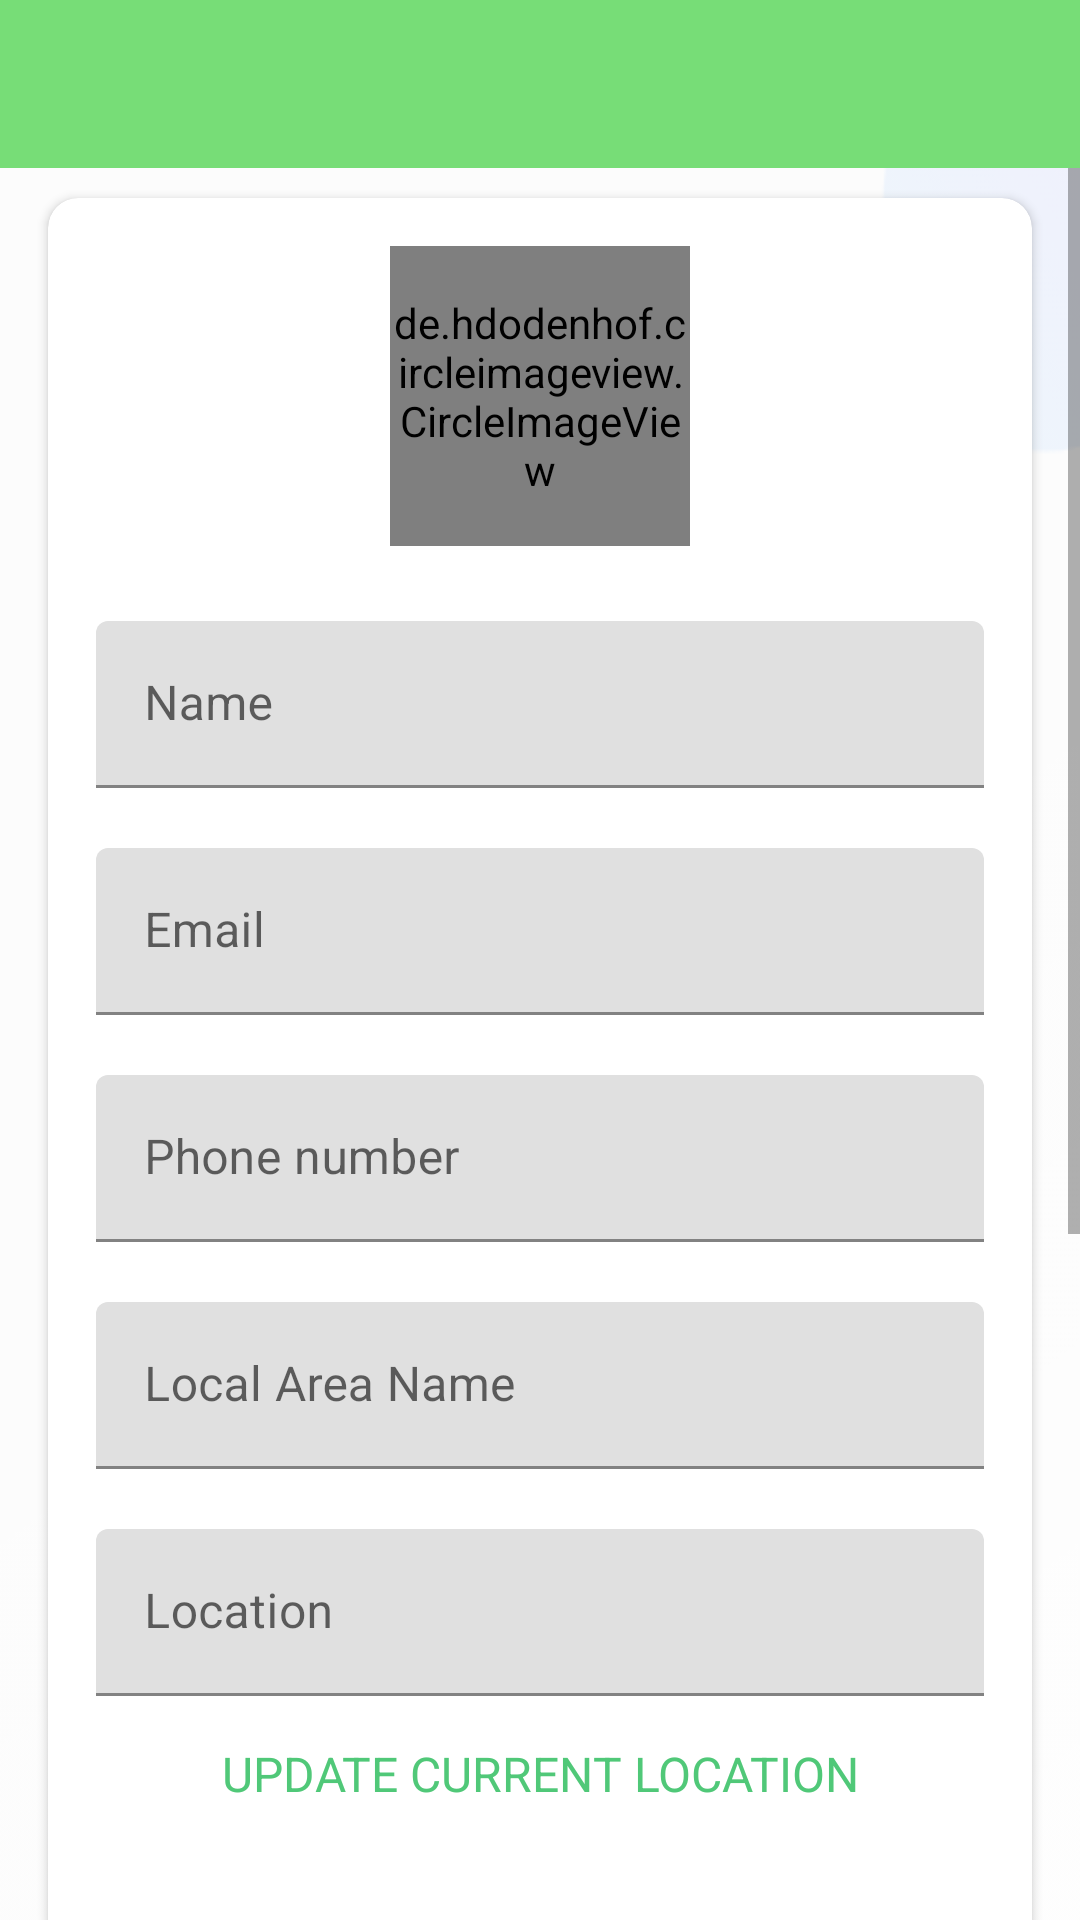

Reconstruct the res/layout file that produces this screen, plus the resources it refers to.
<!-- AndroidManifest.xml: activity theme AppTheme.NoActionBar -->
<!-- res/layout/activity_profile.xml -->
<?xml version="1.0" encoding="utf-8"?>
<LinearLayout xmlns:android="http://schemas.android.com/apk/res/android"
    xmlns:app="http://schemas.android.com/apk/res-auto"
    xmlns:tools="http://schemas.android.com/tools"
    android:layout_width="match_parent"
    android:layout_height="match_parent"
    android:orientation="vertical"
    tools:context=".activities.ProfileActivity">

    <com.google.android.material.appbar.AppBarLayout
        android:layout_width="match_parent"
        android:layout_height="wrap_content"
        android:theme="@style/AppTheme.AppBarOverlay">

        <androidx.appcompat.widget.Toolbar
            android:id="@+id/toolbar_my_profile_activity"
            android:layout_width="match_parent"
            android:layout_height="?attr/actionBarSize"
            android:background="@color/colorPrimary"
            app:popupTheme="@style/AppTheme.PopupOverlay" />
    </com.google.android.material.appbar.AppBarLayout>

    <ScrollView
        android:layout_width = "match_parent"
        android:layout_height = "match_parent"
        android:fillViewport = "true"
        >
    <LinearLayout
        android:layout_width="match_parent"
        android:layout_height="match_parent"
        android:background="@drawable/whitebackground">

        <androidx.cardview.widget.CardView
            android:layout_width="match_parent"
            android:layout_height="match_parent"
            android:layout_marginStart="@dimen/my_profile_screen_content_marginStartEnd"
            android:layout_marginTop="@dimen/my_profile_screen_content_marginTopBottom"
            android:layout_marginEnd="@dimen/my_profile_screen_content_marginStartEnd"
            android:layout_marginBottom="@dimen/my_profile_screen_content_marginTopBottom"
            android:elevation="@dimen/card_view_elevation"
            app:cardCornerRadius="@dimen/card_view_corner_radius">

            <LinearLayout
                android:layout_width="match_parent"
                android:layout_height="wrap_content"
                android:gravity="center_horizontal"
                android:orientation="vertical"
                android:padding="@dimen/my_profile_screen_content_padding">

                <de.hdodenhof.circleimageview.CircleImageView
                    android:id="@+id/iv_user_image"
                    android:layout_width="@dimen/my_profile_user_image_size"
                    android:layout_height="@dimen/my_profile_user_image_size"
                    android:src="@drawable/ic_baseline_account_circle_24" />

                <com.google.android.material.textfield.TextInputLayout
                    android:layout_width="match_parent"
                    android:layout_height="wrap_content"
                    android:layout_marginTop="@dimen/my_profile_name_til_marginTop">

                    <androidx.appcompat.widget.AppCompatEditText
                        android:id="@+id/et_name"
                        android:layout_width="match_parent"
                        android:layout_height="wrap_content"
                        android:hint="Name"
                        android:textSize="@dimen/et_text_size" />

                </com.google.android.material.textfield.TextInputLayout>

                <com.google.android.material.textfield.TextInputLayout
                    android:layout_width="match_parent"
                    android:layout_height="wrap_content"
                    android:layout_marginTop="@dimen/my_profile_et_email_marginTop">

                    
                    <androidx.appcompat.widget.AppCompatEditText
                        android:id="@+id/et_email"
                        android:layout_width="match_parent"
                        android:layout_height="wrap_content"
                        android:focusable="false"
                        android:focusableInTouchMode="false"
                        android:hint="Email"
                        android:inputType="textEmailAddress"
                        android:textSize="@dimen/et_text_size" />

                </com.google.android.material.textfield.TextInputLayout>

                <com.google.android.material.textfield.TextInputLayout
                    android:layout_width="match_parent"
                    android:layout_height="wrap_content"
                    android:layout_marginTop="@dimen/my_profile_et_mobile_marginTop">

                    <androidx.appcompat.widget.AppCompatEditText
                        android:id="@+id/et_mobile"
                        android:layout_width="match_parent"
                        android:layout_height="wrap_content"
                        android:hint="Phone number"
                        android:inputType="phone"
                        android:textSize="@dimen/et_text_size" />

                </com.google.android.material.textfield.TextInputLayout>

                <com.google.android.material.textfield.TextInputLayout
                    android:layout_width="match_parent"
                    android:layout_height="wrap_content"
                    android:layout_marginTop="@dimen/my_profile_et_mobile_marginTop">

                <androidx.appcompat.widget.AppCompatEditText
                    android:id="@+id/et_local_area_name"
                    android:layout_width="match_parent"
                    android:layout_height="wrap_content"
                    android:hint="Local Area Name"
                    android:inputType="text"
                    android:textSize="16sp" />
                </com.google.android.material.textfield.TextInputLayout>

                <com.google.android.material.textfield.TextInputLayout
                    android:layout_width="match_parent"
                    android:layout_height="wrap_content"
                    android:layout_marginTop="@dimen/my_profile_et_mobile_marginTop">

                    <androidx.appcompat.widget.AppCompatEditText
                        android:id="@+id/et_location"
                        android:layout_width="match_parent"
                        android:layout_height="wrap_content"
                        android:focusable="false"
                        android:focusableInTouchMode="false"
                        android:hint="Location"
                        android:inputType="phone"
                        android:textSize="@dimen/et_text_size" />

                </com.google.android.material.textfield.TextInputLayout>

                <TextView
                    android:id="@+id/tv_select_current_location"
                    android:layout_width="match_parent"
                    android:layout_height="wrap_content"
                    android:layout_marginTop="5dp"
                    android:gravity="center"
                    android:padding="10dp"
                    android:text="UPDATE CURRENT LOCATION"
                    android:textColor="@color/lightPaleGreen"
                    android:textSize="16sp"/>


                <androidx.appcompat.widget.AppCompatButton
                    android:id="@+id/btn_update"
                    android:layout_width="match_parent"
                    android:layout_height="wrap_content"
                    android:layout_gravity="center"
                    android:layout_marginTop="@dimen/my_profile_btn_update_marginTop"
                    android:background="@drawable/shape_button_rounded"
                    android:foreground="?attr/selectableItemBackground"
                    android:gravity="center"
                    android:paddingTop="@dimen/btn_paddingTopBottom"
                    android:paddingBottom="@dimen/btn_paddingTopBottom"
                    android:text="UPDATE"
                    android:textColor="@android:color/white"
                    android:textSize="@dimen/btn_text_size" />
            </LinearLayout>
        </androidx.cardview.widget.CardView>
    </LinearLayout>

    </ScrollView>
</LinearLayout>
<!-- resources referenced by this layout -->
<resources>
  <color name="colorPrimary">#77dd77</color>
  <color name="lightPaleGreen">#50C878</color>
  <dimen name="btn_paddingTopBottom">8dp</dimen>
  <dimen name="btn_text_size">18sp</dimen>
  <dimen name="card_view_corner_radius">10dp</dimen>
  <dimen name="card_view_elevation">10dp</dimen>
  <dimen name="et_text_size">16sp</dimen>
  <dimen name="my_profile_btn_update_marginTop">30dp</dimen>
  <dimen name="my_profile_et_email_marginTop">20dp</dimen>
  <dimen name="my_profile_et_mobile_marginTop">20dp</dimen>
  <dimen name="my_profile_name_til_marginTop">25dp</dimen>
  <dimen name="my_profile_screen_content_marginStartEnd">16dp</dimen>
  <dimen name="my_profile_screen_content_marginTopBottom">10dp</dimen>
  <dimen name="my_profile_screen_content_padding">16dp</dimen>
  <dimen name="my_profile_user_image_size">100dp</dimen>
  <!-- drawable shape_button_rounded (drawable) -->
  <?xml version="1.0" encoding="utf-8"?>
  <shape xmlns:android="http://schemas.android.com/apk/res/android"
      android:shape="rectangle">
  
      <gradient
          android:angle="360"
          android:endColor="#50C878"
          android:startColor="#77dd77"
          android:type="linear" />
  
      <corners android:radius="10dp" />
  </shape>
  <!-- drawable whitebackground: png bitmap (drawable-v24, 11239 bytes) -->
  <style name="AppTheme.AppBarOverlay" parent="ThemeOverlay.AppCompat.Dark.ActionBar" />
  <style name="AppTheme.PopupOverlay" parent="ThemeOverlay.AppCompat.Light" />
  <style name="AppTheme.NoActionBar" parent="Theme.MaterialComponents.DayNight.NoActionBar">
          <item name="windowActionBar">false</item>
          <item name="windowNoTitle">true</item>
      </style>
</resources>
